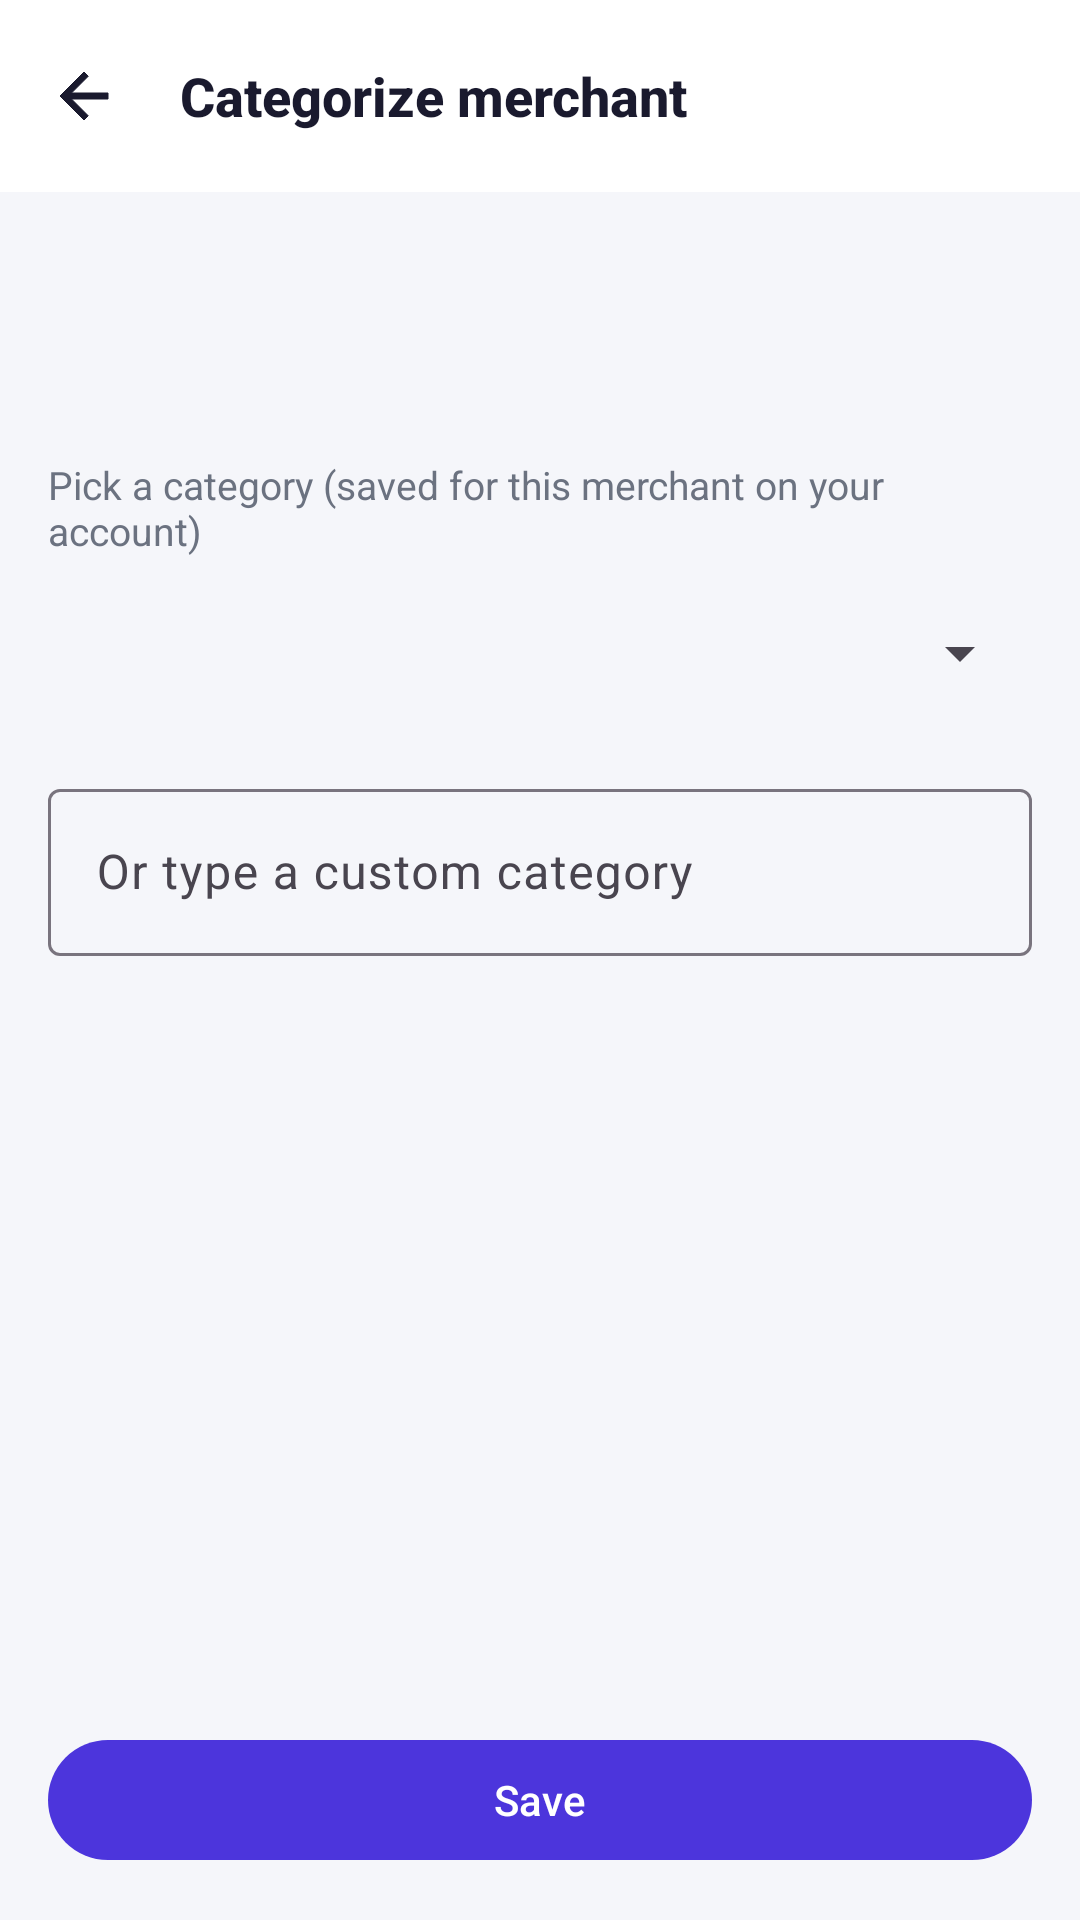

This screen was rendered from an Android layout file. Write that file and the resources it references.
<!-- AndroidManifest.xml: application theme Theme.ArthSetuAI -->
<!-- res/layout/activity_merchant_category.xml -->
<?xml version="1.0" encoding="utf-8"?>
<LinearLayout
    xmlns:android="http://schemas.android.com/apk/res/android"
    xmlns:app="http://schemas.android.com/apk/res-auto"
    android:layout_width="match_parent"
    android:layout_height="match_parent"
    android:orientation="vertical"
    android:background="@color/background"
    android:fitsSystemWindows="true">

    <com.google.android.material.appbar.AppBarLayout
        android:layout_width="match_parent"
        android:layout_height="wrap_content"
        android:elevation="4dp">

        <com.google.android.material.appbar.MaterialToolbar
            android:id="@+id/toolbar"
            android:layout_width="match_parent"
            android:layout_height="?attr/actionBarSize"
            android:background="@color/surface"
            app:navigationIcon="@drawable/ic_back"
            app:navigationIconTint="@color/text_primary"
            app:title="Categorize merchant"
            app:titleTextColor="@color/text_primary"
            app:titleTextAppearance="@style/ToolbarTitleStyle"/>
    </com.google.android.material.appbar.AppBarLayout>

    <androidx.core.widget.NestedScrollView
        android:layout_width="match_parent"
        android:layout_height="0dp"
        android:layout_weight="1"
        android:padding="16dp">

        <LinearLayout
            android:layout_width="match_parent"
            android:layout_height="wrap_content"
            android:orientation="vertical">

            <TextView
                android:id="@+id/tvMerchant"
                android:layout_width="match_parent"
                android:layout_height="wrap_content"
                android:textSize="18sp"
                android:textColor="@color/text_primary"
                android:textStyle="bold"
                android:layout_marginBottom="8dp"/>

            <TextView
                android:id="@+id/tvAmount"
                android:layout_width="match_parent"
                android:layout_height="wrap_content"
                android:textSize="15sp"
                android:textColor="@color/text_secondary"
                android:layout_marginBottom="20dp"/>

            <TextView
                android:layout_width="match_parent"
                android:layout_height="wrap_content"
                android:text="Pick a category (saved for this merchant on your account)"
                android:textSize="13sp"
                android:textColor="@color/text_secondary"
                android:layout_marginBottom="8dp"/>

            <Spinner
                android:id="@+id/spinnerCategory"
                android:layout_width="match_parent"
                android:layout_height="wrap_content"
                android:minHeight="48dp"
                android:layout_marginBottom="16dp"/>

            <com.google.android.material.textfield.TextInputLayout
                android:layout_width="match_parent"
                android:layout_height="wrap_content"
                android:hint="Or type a custom category"
                app:boxBackgroundMode="outline">

                <com.google.android.material.textfield.TextInputEditText
                    android:id="@+id/etCustomCategory"
                    android:layout_width="match_parent"
                    android:layout_height="wrap_content"
                    android:inputType="textCapWords"/>
            </com.google.android.material.textfield.TextInputLayout>
        </LinearLayout>
    </androidx.core.widget.NestedScrollView>

    <com.google.android.material.button.MaterialButton
        android:id="@+id/btnSaveCategory"
        android:layout_width="match_parent"
        android:layout_height="wrap_content"
        android:layout_margin="16dp"
        android:text="Save"/>
</LinearLayout>
<!-- resources referenced by this layout -->
<resources>
  <color name="background">#F5F6FA</color>
  <color name="surface">#FFFFFF</color>
  <color name="text_primary">#1A1A2E</color>
  <color name="text_secondary">#6B7280</color>
  <!-- drawable ic_back (drawable) -->
  <?xml version="1.0" encoding="utf-8"?>
  <vector xmlns:android="http://schemas.android.com/apk/res/android"
      android:width="24dp"
      android:height="24dp"
      android:viewportWidth="24"
      android:viewportHeight="24">
      <path
          android:fillColor="@android:color/transparent"
          android:pathData="M20,11H7.83l5.59,-5.59L12,4l-8,8 8,8 1.41,-1.41L7.83,13H20v-2z"
          android:fillType="evenOdd"
          android:strokeColor="#FF000000"
          android:strokeWidth="0"/>
      <path
          android:fillColor="#FF000000"
          android:pathData="M20,11H7.83l5.59,-5.59L12,4l-8,8 8,8 1.41,-1.41L7.83,13H20v-2z"/>
  </vector>
  <style name="ToolbarTitleStyle" parent="TextAppearance.Material3.TitleLarge">
          <item name="android:textSize">18sp</item>
          <item name="android:textStyle">bold</item>
          <item name="android:textColor">@color/text_primary</item>
          <item name="fontFamily">sans-serif-medium</item>
      </style>
  <style name="Theme.ArthSetuAI" parent="Theme.Material3.DayNight.NoActionBar">
          <item name="colorPrimary">@color/primary</item>
          <item name="colorPrimaryVariant">@color/primary_dark</item>
          <item name="colorOnPrimary">@color/white</item>
          <item name="colorSecondary">@color/primary</item>
          <item name="colorOnSecondary">@color/white</item>
          
          <item name="android:statusBarColor">@color/surface</item>
          <item name="android:windowLightStatusBar">true</item>
          <item name="android:windowDrawsSystemBarBackgrounds">true</item>
          <item name="android:fitsSystemWindows">true</item>
      </style>
  <color name="primary">#4C35DC</color>
  <color name="primary_dark">#3520B0</color>
  <color name="white">#FFFFFF</color>
</resources>
